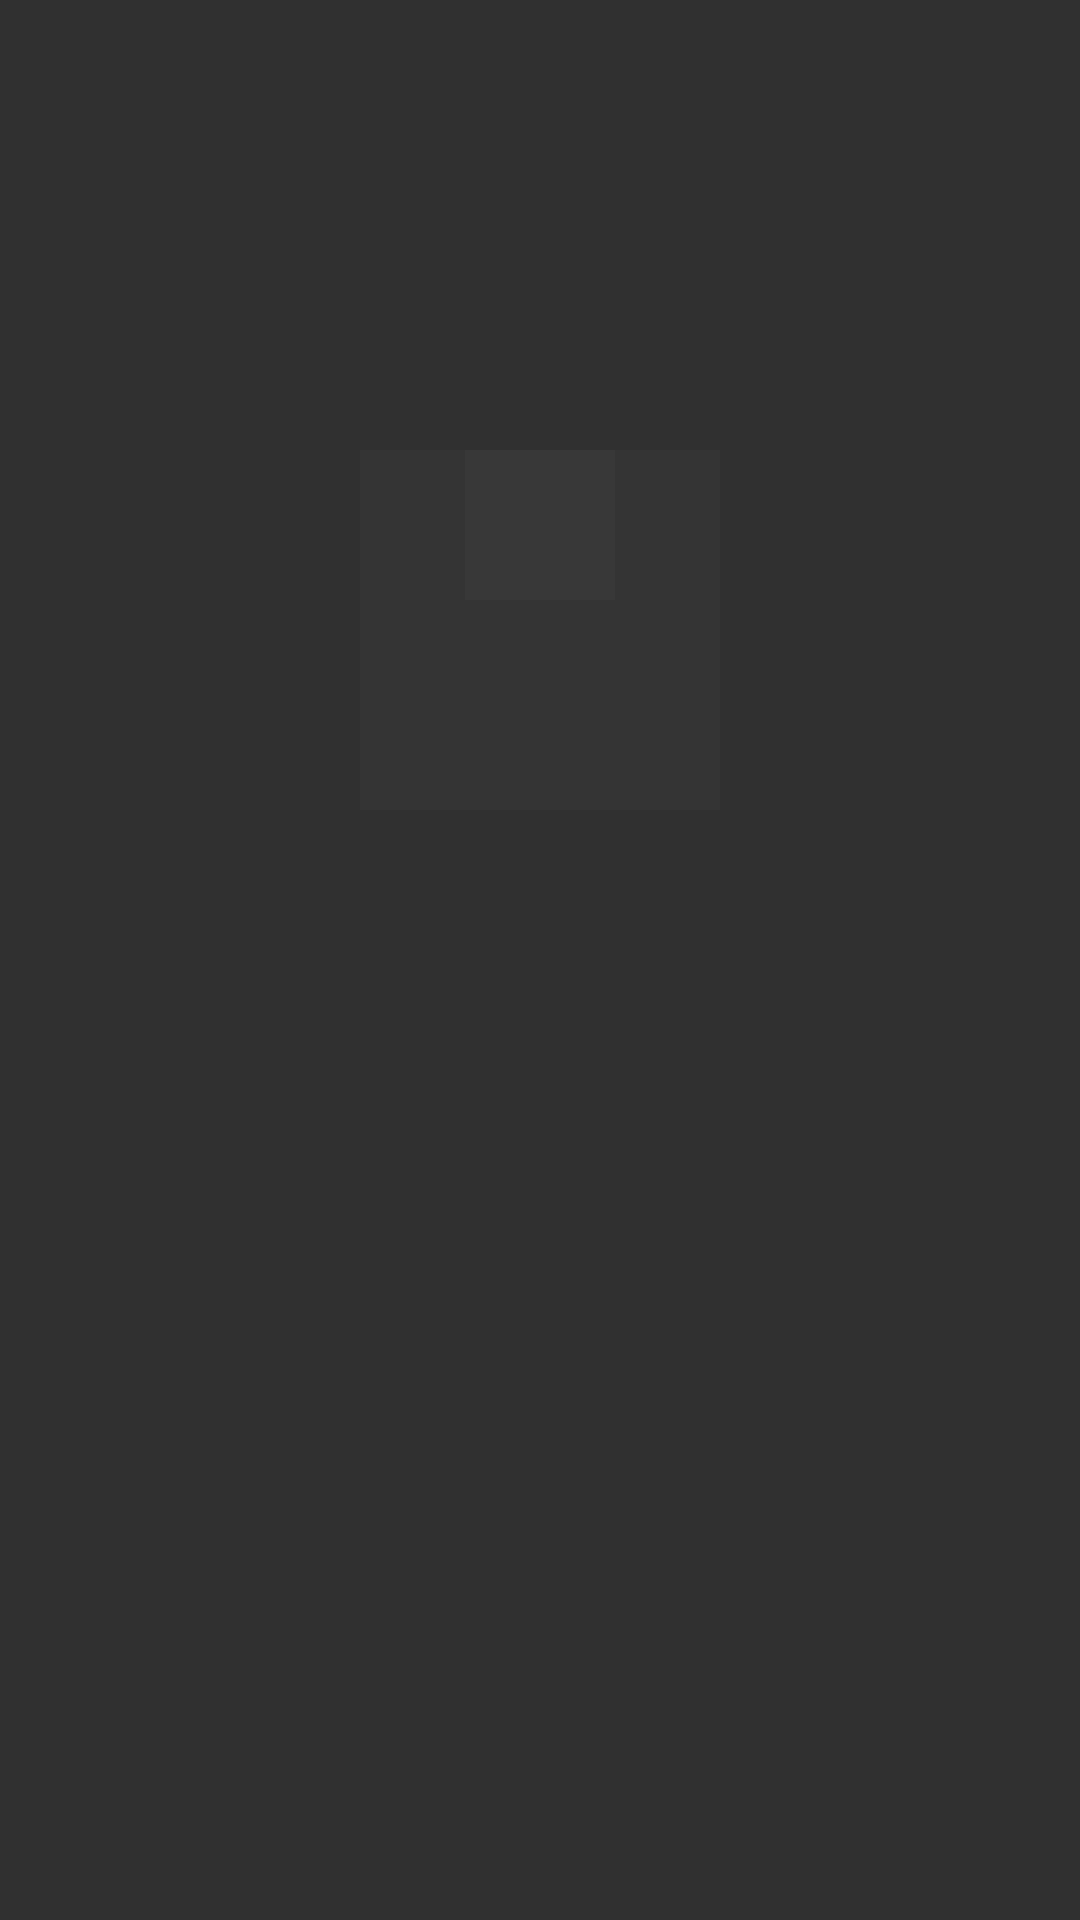

Here is an Android app screen rendered from its layout file. Give the layout XML and the strings, colors and styles it references.
<!-- AndroidManifest.xml: application theme Theme.AppCompat.NoActionBar -->
<!-- res/layout/fragment_splash_screen.xml -->
<?xml version="1.0" encoding="utf-8"?>
<androidx.constraintlayout.widget.ConstraintLayout xmlns:android="http://schemas.android.com/apk/res/android"
    xmlns:tools="http://schemas.android.com/tools"
    android:layout_width="match_parent"
    android:layout_height="match_parent"
    xmlns:app="http://schemas.android.com/apk/res-auto"
    tools:context=".core.ui.SplashScreenFragment">

    <androidx.appcompat.widget.AppCompatImageView
        android:id="@+id/notes"
        android:layout_width="120dp"
        android:layout_height="120dp"
        android:layout_marginTop="150dp"
        android:background="#05F1EEEE"
        app:layout_constraintEnd_toEndOf="parent"
        app:layout_constraintStart_toStartOf="parent"
        app:layout_constraintTop_toTopOf="parent"
        app:srcCompat="@drawable/baseline_event_note_24" />

    <androidx.appcompat.widget.AppCompatImageView
        android:id="@+id/pen"
        android:layout_width="50dp"
        android:layout_height="50dp"
        android:layout_marginTop="150dp"
        android:background="#05F1EEEE"
        app:layout_constraintEnd_toEndOf="parent"
        app:layout_constraintStart_toStartOf="parent"
        app:layout_constraintTop_toTopOf="parent"
        app:srcCompat="@drawable/baseline_edit_24" />

</androidx.constraintlayout.widget.ConstraintLayout>
<!-- resources referenced by this layout -->
<resources>

</resources>
